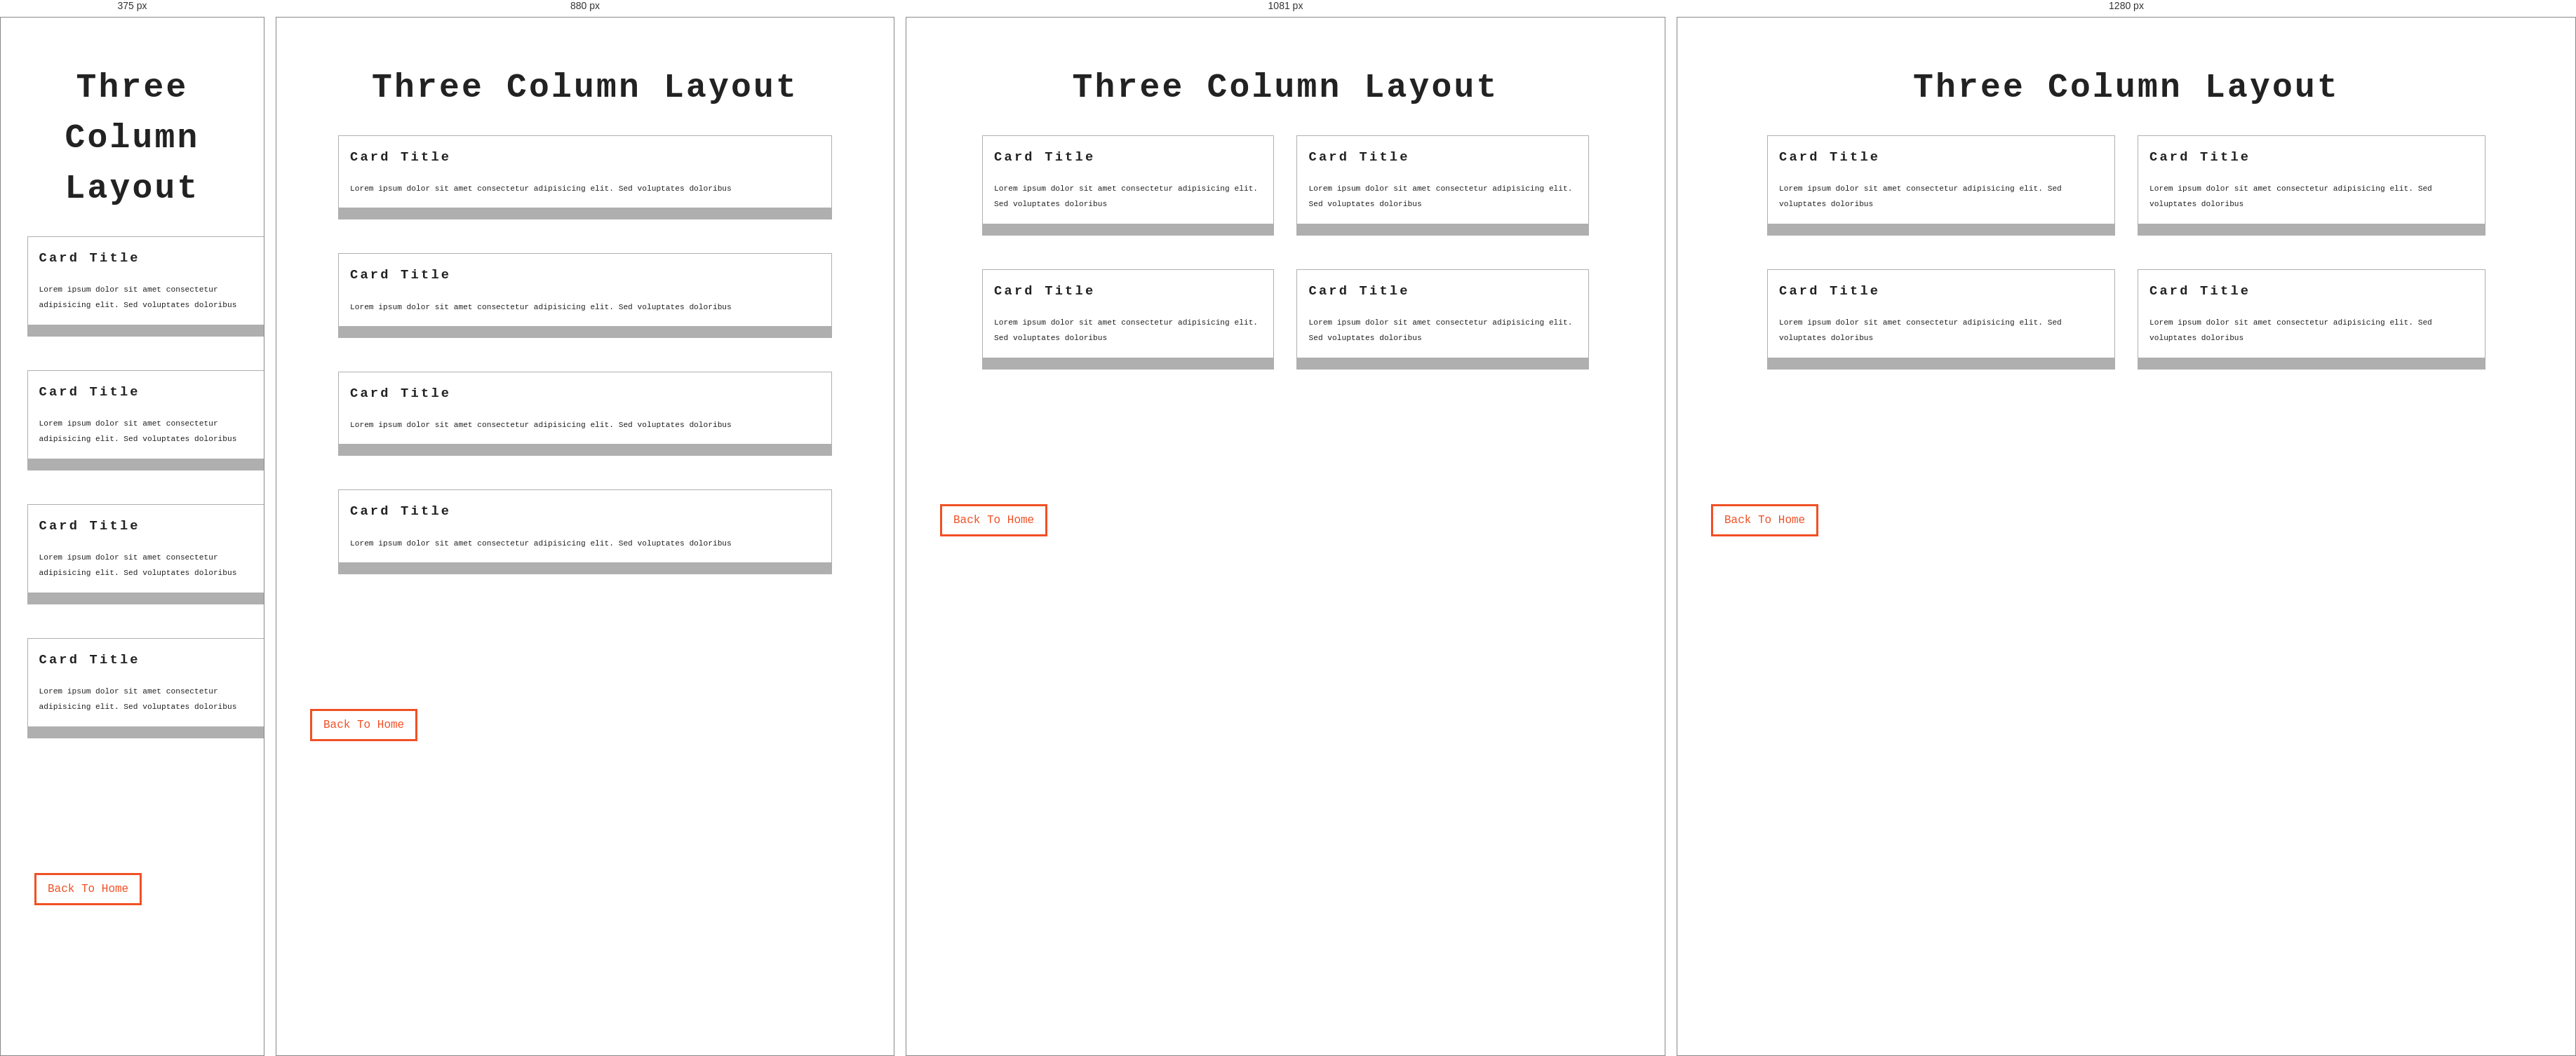
Rendered at 375 px, 880 px, 1081 px and 1280 px, left to right.

<!-- file: cards.html -->
<!DOCTYPE html>
<html lang="en">
  <head>
    <meta charset="UTF-8" />
    <meta name="viewport" content="width=device-width, initial-scale=1.0" />
    <title>Hero</title>
    <!-- font awesome -->
    <link rel="stylesheet" href="./fontawesome-free-5.9.0-web/css/all.min.css" />
    <!-- google fonts -->
    <link href="https://fonts.googleapis.com/css2?family=Fira+Code&display=swap" rel="stylesheet" />
    <!-- style css -->
    <link rel="stylesheet" href="./css/style.css" />
    <link
      rel="shortcut icon"
      href="/HTML-CSS Tutorial and Projects/resources/images/favicon_io/favicon.ico"
      type="image/x-icon"
    />
  </head>
  <body>
    <section class="cards">
      <!-- title -->
      <div class="title">
        <h1>Three column layout</h1>
      </div>
      <!-- cards -->
      <div class="cards-center">
        <!-- single card -->
        <article class="card">
          <img src="./images/size-image-1.jpeg" alt="" />
          <div class="card-info">
            <h3>Card Title</h3>
            <p>Lorem ipsum dolor sit amet consectetur adipisicing elit. Sed voluptates doloribus</p>
          </div>
          <div class="card-footer">
            <span><i class="fab fa-twitter"></i></span>
            <span><i class="fab fa-facebook"></i></span>
            <span><i class="fab fa-squarespace"></i></span>
            <span><i class="fab fa-linkedin"></i></span>
          </div>
        </article>

        <!-- single card -->
        <article class="card">
          <div class="img-container">
            <img src="./images/size-image-2.jpeg" alt="" />
          </div>
          <div class="card-info">
            <h3>Card Title</h3>
            <p>Lorem ipsum dolor sit amet consectetur adipisicing elit. Sed voluptates doloribus</p>
          </div>
          <div class="card-footer">
            <span><i class="fab fa-twitter"></i></span>
            <span><i class="fab fa-facebook"></i></span>
            <span><i class="fab fa-squarespace"></i></span>
            <span><i class="fab fa-linkedin"></i></span>
          </div>
        </article>
        <!-- single card -->
        <article class="card">
          <div class="img-container">
            <img src="./images/size-image-3.jpeg" alt="" />
          </div>
          <div class="card-info">
            <h3>Card Title</h3>
            <p>Lorem ipsum dolor sit amet consectetur adipisicing elit. Sed voluptates doloribus</p>
          </div>
          <div class="card-footer">
            <span><i class="fab fa-twitter"></i></span>
            <span><i class="fab fa-facebook"></i></span>
            <span><i class="fab fa-squarespace"></i></span>
            <span><i class="fab fa-linkedin"></i></span>
          </div>
        </article>
        <!-- single card -->
        <article class="card">
          <div class="img-container">
            <img src="./images/size-image-4.jpeg" alt="" />
          </div>
          <div class="card-info">
            <h3>Card Title</h3>
            <p>Lorem ipsum dolor sit amet consectetur adipisicing elit. Sed voluptates doloribus</p>
          </div>
          <div class="card-footer">
            <span><i class="fab fa-twitter"></i></span>
            <span><i class="fab fa-facebook"></i></span>
            <span><i class="fab fa-squarespace"></i></span>
            <span><i class="fab fa-linkedin"></i></span>
          </div>
        </article>
      </div>
    </section>

    <!-- home button -->
    <a href="index.html" class="btn">Back to home</a>
  </body>
</html>


/* @media block from style.css */
@media screen and (min-width: 992px) {
  .links {
    max-width: 1170px;
    margin: 0 auto;
    display: grid;
    grid-template-columns: repeat(4, 1fr);
    justify-items: center;
    align-items: center;
  }
}

/* @media block from style.css */
@media screen and (max-width: 600px) {
  .hero-banner {
    padding: 0 3rem;
  }
}

/* @media block from style.css */
@media screen and (min-width: 768px) {
  .hero {
    background: linear-gradient(rgba(241, 80, 37, 0.75), rgba(0, 0, 0, 0.75)),
      url("../images/image-2.jpeg") center/cover no-repeat;
  }
  .hero h1 {
    font-size: 4rem;
  }
}

/* @media block from style.css */
@media screen and (min-width: 1170px) {
  .tiles-center {
    grid-template-columns: repeat(4, 1fr);
    grid-template-rows: repeat(5, 200px);
    grid-template-areas:
      "a a a b"
      "a a a c"
      "d d d d"
      "e f f f"
      "e g h i";
  }
  .tiles-center img {
    height: 100%;
    object-fit: cover;
  }
  .tile-1 {
    grid-area: a;
  }
  .tile-2 {
    grid-area: b;
  }
  .tile-3 {
    grid-area: c;
  }
  .tile-4 {
    grid-area: d;
  }
  .tile-5 {
    grid-area: e;
  }
  .tile-6 {
    grid-area: f;
  }
  .tile-7 {
    grid-area: g;
  }
  .tile-8 {
    grid-area: h;
  }
  .tile-9 {
    grid-area: i;
  }
}